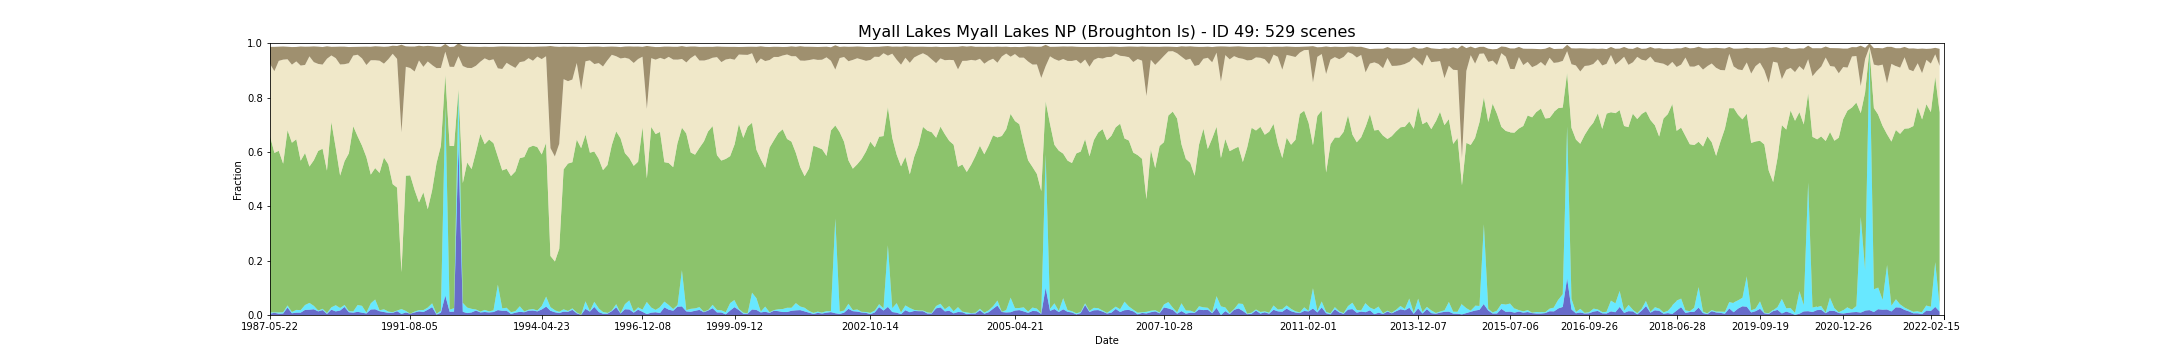

Source data for this figure (header and first rows):
feature_id, water, wet, bs, pv, npv, pc_missing, date, s3_csv_path, display_time
49, 0.004691, 0.004691, 0.06267, 0.649, 0.2655, 0.0, 1987-05-22T23:07:44Z, s3://dea-public-data-dev/projects/WIT/Ra…, 1987-05-22
49, 0.008143, 0.001629, 0.08942, 0.5865, 0.3008, 0.03987, 1987-09-27T23:10:51Z, s3://dea-public-data-dev/projects/WIT/Ra…, 1987-09-27
49, 0.004691, 0.004691, 0.0522, 0.5948, 0.3308, 0.0, 1987-10-29T23:11:25Z, s3://dea-public-data-dev/projects/WIT/Ra…, 1987-10-29
49, 0.005495, 0.00471, 0.04827, 0.5465, 0.3829, 0.003909, 1987-11-14T23:11:47Z, s3://dea-public-data-dev/projects/WIT/Ra…, 1987-11-14
49, 0.02737, 0.007819, 0.04602, 0.6448, 0.261, 0.0, 1988-02-18T23:13:23Z, s3://dea-public-data-dev/projects/WIT/Ra…, 1988-02-18
49, 0.006294, 0.004721, 0.06467, 0.6228, 0.2873, 0.006255, 1988-05-08T23:14:02Z, s3://dea-public-data-dev/projects/WIT/Ra…, 1988-05-08
49, 0.0086, 0.01016, 0.05314, 0.6277, 0.2866, 0.0, 1988-06-09T23:14:15Z, s3://dea-public-data-dev/projects/WIT/Ra…, 1988-06-09
49, 0.0086, 0.009382, 0.07016, 0.5497, 0.35, 0.0, 1988-07-11T23:14:24Z, s3://dea-public-data-dev/projects/WIT/Ra…, 1988-07-11
49, 0.01876, 0.01798, 0.06693, 0.5593, 0.3241, 0.0, 1988-07-27T23:14:26Z, s3://dea-public-data-dev/projects/WIT/Ra…, 1988-07-27
49, 0.01955, 0.02502, 0.03567, 0.5017, 0.4054, 0.0, 1988-08-12T23:14:25Z, s3://dea-public-data-dev/projects/WIT/Ra…, 1988-08-12
49, 0.02111, 0.01251, 0.05774, 0.5357, 0.3611, 0.0, 1988-08-28T23:14:30Z, s3://dea-public-data-dev/projects/WIT/Ra…, 1988-08-28
49, 0.01329, 0.003127, 0.06349, 0.5873, 0.3201, 0.0, 1988-09-29T23:14:21Z, s3://dea-public-data-dev/projects/WIT/Ra…, 1988-09-29
49, 0.01808, 0.004717, 0.06455, 0.589, 0.3096, 0.005473, 1988-10-15T23:14:16Z, s3://dea-public-data-dev/projects/WIT/Ra…, 1988-10-15
49, 0.003918, 0.003135, 0.0458, 0.5242, 0.4116, 0.002346, 1988-12-02T23:14:15Z, s3://dea-public-data-dev/projects/WIT/Ra…, 1988-12-02
49, 0.01955, 0.0086, 0.03159, 0.6821, 0.2447, 0.0, 1989-01-19T23:13:42Z, s3://dea-public-data-dev/projects/WIT/Ra…, 1989-01-19
49, 0.01329, 0.02267, 0.0417, 0.5788, 0.3304, 0.0, 1989-06-12T23:11:41Z, s3://dea-public-data-dev/projects/WIT/Ra…, 1989-06-12
49, 0.01642, 0.009382, 0.06555, 0.4873, 0.4087, 0.0, 1989-08-15T23:10:23Z, s3://dea-public-data-dev/projects/WIT/Ra…, 1989-08-15
49, 0.01642, 0.009382, 0.06558, 0.4869, 0.4091, 0.0, 1989-08-15T23:10:00Z, s3://dea-public-data-dev/projects/WIT/Ra…, 1989-08-15
49, 0.02971, 0.007037, 0.06452, 0.5284, 0.3576, 0.0, 1989-09-16T23:09:32Z, s3://dea-public-data-dev/projects/WIT/Ra…, 1989-09-16
49, 0.02971, 0.007819, 0.0645, 0.528, 0.3573, 0.0, 1989-09-16T23:09:08Z, s3://dea-public-data-dev/projects/WIT/Ra…, 1989-09-16
49, 0.01016, 0.003909, 0.05927, 0.5809, 0.3316, 0.0, 1989-10-18T23:08:40Z, s3://dea-public-data-dev/projects/WIT/Ra…, 1989-10-18
49, 0.0086, 0.004691, 0.03164, 0.6813, 0.2601, 0.0, 1990-04-12T23:03:54Z, s3://dea-public-data-dev/projects/WIT/Ra…, 1990-04-12
49, 0.0086, 0.004691, 0.03174, 0.681, 0.2603, 0.0, 1990-04-12T23:03:30Z, s3://dea-public-data-dev/projects/WIT/Ra…, 1990-04-12
49, 0.01173, 0.02502, 0.02906, 0.6205, 0.3003, 0.0, 1990-05-30T23:03:53Z, s3://dea-public-data-dev/projects/WIT/Ra…, 1990-05-30
49, 0.008614, 0.02506, 0.04273, 0.5892, 0.3213, 0.001564, 1990-06-15T23:03:52Z, s3://dea-public-data-dev/projects/WIT/Ra…, 1990-06-15
49, 0.005482, 0.003132, 0.06753, 0.5721, 0.3391, 0.001564, 1990-07-01T23:03:52Z, s3://dea-public-data-dev/projects/WIT/Ra…, 1990-07-01
49, 0.02033, 0.02267, 0.0495, 0.4735, 0.4208, 0.0, 1990-08-18T23:03:40Z, s3://dea-public-data-dev/projects/WIT/Ra…, 1990-08-18
49, 0.02111, 0.03597, 0.05146, 0.4836, 0.3966, 0.0, 1990-09-03T23:03:33Z, s3://dea-public-data-dev/projects/WIT/Ra…, 1990-09-03
49, 0.01407, 0.003127, 0.05226, 0.5055, 0.4129, 0.0, 1990-09-19T23:03:30Z, s3://dea-public-data-dev/projects/WIT/Ra…, 1990-09-19
49, 0.01095, 0.01016, 0.06201, 0.5583, 0.3453, 0.0, 1990-11-06T23:03:11Z, s3://dea-public-data-dev/projects/WIT/Ra…, 1990-11-06
49, 0.007862, 0.004717, 0.04646, 0.5416, 0.387, 0.005473, 1990-12-24T23:03:20Z, s3://dea-public-data-dev/projects/WIT/Ra…, 1990-12-24
49, 0.007831, 0.002349, 0.02972, 0.4711, 0.4798, 0.001564, 1991-01-09T23:03:46Z, s3://dea-public-data-dev/projects/WIT/Ra…, 1991-01-09
49, 0.01407, 0.002346, 0.04765, 0.4524, 0.4733, 0.0, 1991-03-14T23:05:04Z, s3://dea-public-data-dev/projects/WIT/Ra…, 1991-03-14
49, 0.003909, 0.01798, 0.3223, 0.1357, 0.5145, 0.0, 1991-05-17T23:06:10Z, s3://dea-public-data-dev/projects/WIT/Ra…, 1991-05-17
49, 0.009382, 0.005473, 0.07518, 0.4976, 0.4008, 0.0, 1991-07-20T23:07:07Z, s3://dea-public-data-dev/projects/WIT/Ra…, 1991-07-20
49, 0.004691, 0.0, 0.07909, 0.509, 0.3949, 0.0, 1991-08-05T23:07:13Z, s3://dea-public-data-dev/projects/WIT/Ra…, 1991-08-05
49, 0.009382, 0.003127, 0.09184, 0.4474, 0.4359, 0.0, 1991-08-21T23:07:17Z, s3://dea-public-data-dev/projects/WIT/Ra…, 1991-08-21
49, 0.01329, 0.004691, 0.05415, 0.3964, 0.5221, 0.0, 1991-09-06T23:07:32Z, s3://dea-public-data-dev/projects/WIT/Ra…, 1991-09-06
49, 0.01095, 0.007037, 0.0757, 0.4334, 0.4616, 0.0, 1991-09-22T23:07:40Z, s3://dea-public-data-dev/projects/WIT/Ra…, 1991-09-22
49, 0.01929, 0.008039, 0.05744, 0.362, 0.5435, 0.02737, 1991-10-24T23:07:49Z, s3://dea-public-data-dev/projects/WIT/Ra…, 1991-10-24
49, 0.02893, 0.01407, 0.0693, 0.4161, 0.4606, 0.0, 1991-11-09T23:07:31Z, s3://dea-public-data-dev/projects/WIT/Ra…, 1991-11-09
49, 0.02893, 0.01407, 0.06952, 0.4162, 0.4602, 0.0, 1991-11-09T23:07:55Z, s3://dea-public-data-dev/projects/WIT/Ra…, 1991-11-09
49, 0.001564, 0.003127, 0.07862, 0.554, 0.3496, 0.0, 1991-12-27T23:08:02Z, s3://dea-public-data-dev/projects/WIT/Ra…, 1991-12-27
49, 0.0086, 0.007037, 0.07776, 0.6071, 0.2863, 0.0, 1992-01-12T23:07:58Z, s3://dea-public-data-dev/projects/WIT/Ra…, 1992-01-12
49, 0.0716, 0.6953, 0.02841, 0.1168, 0.08504, 0.0172, 1992-02-29T23:07:53Z, s3://dea-public-data-dev/projects/WIT/Ra…, 1992-02-29
49, 0.01177, 0.007849, 0.07293, 0.6023, 0.2913, 0.003909, 1992-05-19T23:07:21Z, s3://dea-public-data-dev/projects/WIT/Ra…, 1992-05-19
49, 0.01251, 0.01251, 0.07428, 0.5966, 0.2913, 0.0, 1992-06-04T23:07:13Z, s3://dea-public-data-dev/projects/WIT/Ra…, 1992-06-04
49, 0.627, 0.1921, 0.04781, 0.0106, 0.1221, 0.02737, 1992-06-20T23:06:36Z, s3://dea-public-data-dev/projects/WIT/Ra…, 1992-06-20
49, 0.6273, 0.1928, 0.04761, 0.01051, 0.1215, 0.02658, 1992-06-20T23:07:00Z, s3://dea-public-data-dev/projects/WIT/Ra…, 1992-06-20
49, 0.01173, 0.03284, 0.07354, 0.4409, 0.4305, 0.0, 1992-07-06T23:06:49Z, s3://dea-public-data-dev/projects/WIT/Ra…, 1992-07-06
49, 0.007037, 0.02033, 0.07819, 0.5336, 0.3482, 0.0, 1992-07-22T23:06:36Z, s3://dea-public-data-dev/projects/WIT/Ra…, 1992-07-22
49, 0.009382, 0.01329, 0.07863, 0.5143, 0.3716, 0.0, 1992-08-07T23:06:24Z, s3://dea-public-data-dev/projects/WIT/Ra…, 1992-08-07
49, 0.01642, 0.003909, 0.06973, 0.5789, 0.3177, 0.0, 1992-11-27T23:04:47Z, s3://dea-public-data-dev/projects/WIT/Ra…, 1992-11-27
49, 0.009382, 0.003127, 0.05436, 0.6535, 0.2659, 0.0, 1992-12-29T23:05:08Z, s3://dea-public-data-dev/projects/WIT/Ra…, 1992-12-29
49, 0.01095, 0.007819, 0.04268, 0.6095, 0.316, 0.0, 1993-03-19T23:05:52Z, s3://dea-public-data-dev/projects/WIT/Ra…, 1993-03-19
49, 0.009382, 0.003909, 0.04952, 0.6324, 0.2913, 0.0, 1993-04-04T23:05:57Z, s3://dea-public-data-dev/projects/WIT/Ra…, 1993-04-04
49, 0.01095, 0.006255, 0.04564, 0.6151, 0.3086, 0.0, 1993-04-20T23:06:06Z, s3://dea-public-data-dev/projects/WIT/Ra…, 1993-04-20
49, 0.01808, 0.09355, 0.08009, 0.4706, 0.3253, 0.005473, 1993-05-22T23:06:14Z, s3://dea-public-data-dev/projects/WIT/Ra…, 1993-05-22
49, 0.01564, 0.0086, 0.08307, 0.5076, 0.3732, 0.0, 1993-06-07T23:06:16Z, s3://dea-public-data-dev/projects/WIT/Ra…, 1993-06-07
49, 0.01566, 0.01096, 0.05998, 0.5113, 0.3899, 0.001564, 1993-06-23T23:06:11Z, s3://dea-public-data-dev/projects/WIT/Ra…, 1993-06-23
... 469 more rows
